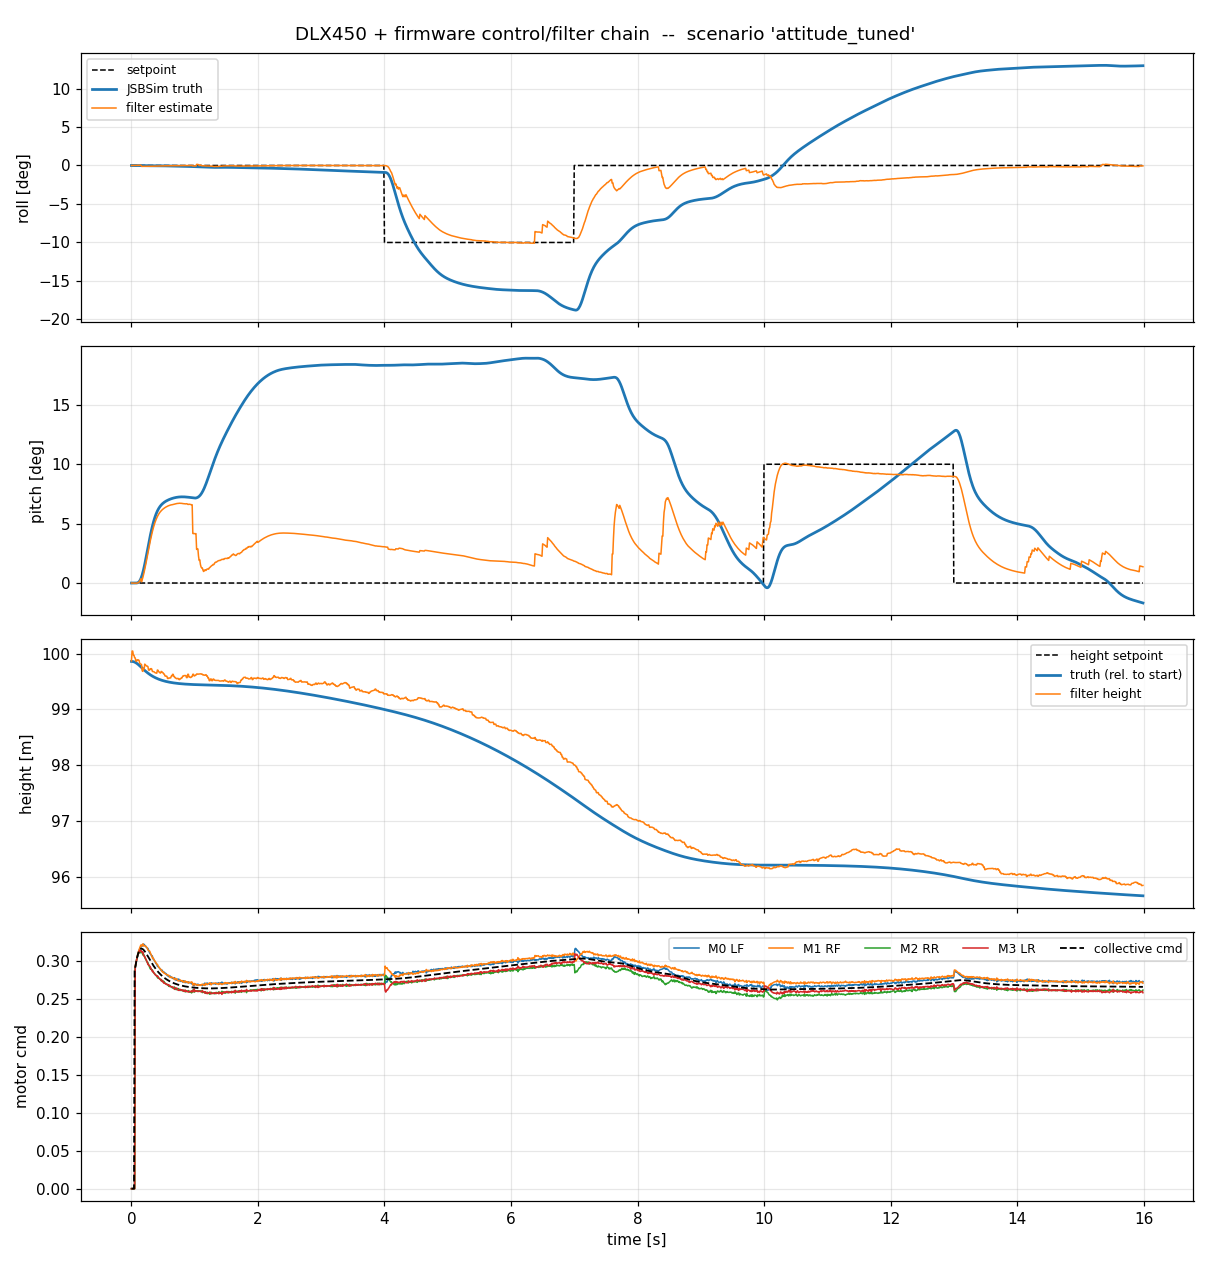

Data behind this chart, as committed beside it:
t, phase, roll, pitch, roll_est, pitch_est, roll_sp, pitch_sp, p, q, r, alt, alt_abs, alt_est, vz, height_sp, thr, m0, m1, m2, m3, mp0, mp1, mp2
0, level, 1.54166e-17, 1.19068e-33, 9.76492e-07, 2.6034e-06, 0, 0, -4.06576e-20, -9.88628e-13, 2.03288e-20, 99.86, 100, 99.87, -0.004852, nan, 0, 0, 0, 0, 0, 0, 0, 0
0.01, level, -1.76821e-16, 3.14411e-10, 2.78663e-05, -5.80577e-05, 0, 0, 1.01556e-15, -1.3567e-07, 3.71125e-14, 99.86, 100, 100, -0.1027, nan, 0, 0, 0, 0, 0, 0, 0, 0
0.02, level, -2.56012e-16, 5.03877e-09, 4.9899e-05, -8.24007e-05, 0, 0, 1.62818e-14, -1.04647e-06, 5.75618e-13, 99.86, 100, 100, -0.2004, nan, 0, 0, 0, 0, 0, 0, 0, 0
0.03, level, 6.82293e-16, 2.55163e-08, 9.76802e-05, -0.0001329, 0, 0, 8.2454e-14, -3.48858e-06, 2.88403e-12, 99.86, 100, 99.97, -0.2988, nan, 0, 0, 0, 0, 0, 0, 0, 0
0.04, level, 1.47088e-15, 8.06518e-08, 0.0001483, -0.0001529, 0, 0, 2.60623e-13, -8.21812e-06, 9.06778e-12, 99.85, 99.99, 99.97, -0.3965, nan, 0, 0, 0, 0, 0, 0, 0, 0
0.05, level, 4.71378e-15, 1.96911e-07, 0.0001882, -0.0001675, 0, 0, 6.36311e-13, -1.59911e-05, 2.20691e-11, 99.85, 99.99, 99.93, -0.4953, nan, 0.2865, 0, 0, 0, 0, 0, 0, 0
0.06, level, -3.84634e-09, 5.10036e-07, 0.0002356, -0.0001989, 0, 0, -2.99721e-06, -0.000122, 0.000283, 99.84, 99.98, 99.92, -0.5928, nan, 0.2914, 0.2907, 0.2911, 0.2917, 0.2911, 0.2907, 0.2911, 0.2911
0.07, level, -2.0599e-07, 8.69982e-06, 0.0002979, -0.000209, 0, 0, -5.55445e-05, -0.002214, -0.0002259, 99.84, 99.98, 99.87, -0.69, nan, 0.2962, 0.2944, 0.2976, 0.2947, 0.297, 0.2944, 0.297, 0.2976
0.08, level, -1.44506e-06, 5.84834e-05, 0.0003344, -0.0001903, 0, 0, -0.0002175, -0.009034, 0.001434, 99.83, 99.97, 99.86, -0.7776, nan, 0.3005, 0.3007, 0.2996, 0.3009, 0.3, 0.3007, 0.3, 0.2996
0.09, level, -4.68468e-06, 0.0002059, 0.0003982, -8.16648e-05, 0, 0, -0.0004592, -0.02226, 0.001003, 99.82, 99.96, 99.89, -0.8526, nan, 0.3044, 0.3042, 0.3048, 0.3037, 0.3041, 0.3042, 0.3041, 0.3048
0.1, level, -1.08199e-05, 0.000519, 0.0004427, 0.0001806, 0, 0, -0.0008073, -0.04256, 0.001229, 99.81, 99.95, 99.88, -0.9187, nan, 0.3077, 0.3077, 0.3082, 0.307, 0.3072, 0.3077, 0.3072, 0.3082
0.11, level, -2.09649e-05, 0.001068, 0.0004948, 0.000686, 0, 0, -0.001263, -0.06982, 0.001036, 99.8, 99.94, 99.89, -0.971, nan, 0.3103, 0.3107, 0.3118, 0.3093, 0.3091, 0.3107, 0.3091, 0.3118
0.12, level, -3.61677e-05, 0.001921, 0.0005083, 0.001488, 0, 0, -0.001812, -0.1033, 0.0007646, 99.79, 99.93, 99.88, -1.013, nan, 0.3124, 0.3136, 0.3142, 0.3105, 0.3109, 0.3136, 0.3109, 0.3142
0.13, level, -5.74397e-05, 0.003132, 0.0005302, 0.002683, 0, 0, -0.002488, -0.1416, 0.0009507, 99.78, 99.92, 99.83, -1.049, nan, 0.3139, 0.3145, 0.317, 0.3104, 0.3134, 0.3145, 0.3134, 0.317
0.14, level, -8.55987e-05, 0.004744, 0.0005311, 0.004273, 0, 0, -0.003146, -0.1833, 0.001558, 99.77, 99.91, 99.82, -1.069, nan, 0.3149, 0.317, 0.3188, 0.3107, 0.3129, 0.317, 0.3129, 0.3188
0.15, level, -0.0001199, 0.006782, 0.0005528, 0.006274, 0, 0, -0.003758, -0.2266, 0.001701, 99.76, 99.9, 99.81, -1.08, nan, 0.3155, 0.3174, 0.3206, 0.3103, 0.3135, 0.3174, 0.3135, 0.3206
0.16, level, -0.0001607, 0.009255, -0.00204, 0.001928, 0, 0, -0.004386, -0.2701, 0.00101, 99.75, 99.89, 99.8, -1.083, nan, 0.3156, 0.3197, 0.319, 0.3122, 0.3116, 0.3197, 0.3116, 0.319
0.17, level, -0.0002071, 0.01216, -0.002033, 0.004799, 0, 0, -0.004881, -0.3124, 0.0004333, 99.74, 99.88, 99.69, -1.1, nan, 0.3154, 0.3208, 0.3196, 0.3109, 0.3105, 0.3208, 0.3105, 0.3196
0.18, level, -0.0002572, 0.01547, -0.002033, 0.008081, 0, 0, -0.005104, -0.3523, 0.0005003, 99.73, 99.87, 99.68, -1.091, nan, 0.3149, 0.319, 0.322, 0.3074, 0.3114, 0.319, 0.3114, 0.322
0.19, level, -0.0003086, 0.01917, -0.002033, 0.01177, 0, 0, -0.005108, -0.3887, 0.0002607, 99.72, 99.86, 99.73, -1.059, nan, 0.3142, 0.3217, 0.3194, 0.3086, 0.3072, 0.3217, 0.3072, 0.3194
0.2, level, -0.000359, 0.02322, -0.002014, 0.01577, 0, 0, -0.00496, -0.4205, 0.0004094, 99.71, 99.85, 99.72, -1.041, nan, 0.3133, 0.3212, 0.3195, 0.3069, 0.3058, 0.3212, 0.3058, 0.3195
0.21, level, -0.0004078, 0.02755, -0.002028, 0.02006, 0, 0, -0.004732, -0.4472, 0.001391, 99.7, 99.84, 99.81, -0.9888, nan, 0.3122, 0.3198, 0.3199, 0.3041, 0.3054, 0.3198, 0.3054, 0.3199
0.22, level, -0.0004539, 0.03213, -0.002015, 0.0246, 0, 0, -0.00433, -0.4683, 0.001572, 99.69, 99.83, 99.8, -0.9646, nan, 0.311, 0.3195, 0.3191, 0.3025, 0.3032, 0.3195, 0.3032, 0.3191
0.23, level, -0.0004954, 0.03689, -0.002007, 0.02932, 0, 0, -0.003827, -0.4837, 0.001997, 99.68, 99.82, 99.78, -0.9409, nan, 0.3097, 0.318, 0.3185, 0.301, 0.3016, 0.318, 0.3016, 0.3185
0.24, level, -0.0005326, 0.04178, -0.002004, 0.03418, 0, 0, -0.003397, -0.4931, 0.002509, 99.67, 99.81, 99.78, -0.9132, nan, 0.3084, 0.3172, 0.3175, 0.2993, 0.2997, 0.3172, 0.2997, 0.3175
0.25, level, -0.0005656, 0.04673, -0.001958, 0.03911, 0, 0, -0.002949, -0.4969, 0.002729, 99.66, 99.8, 99.78, -0.881, nan, 0.3069, 0.3164, 0.3164, 0.2975, 0.2978, 0.3164, 0.2978, 0.3164
0.26, level, -0.0005949, 0.0517, -0.001942, 0.04401, 0, 0, -0.002557, -0.4953, 0.00365, 99.65, 99.79, 99.77, -0.8521, nan, 0.3055, 0.316, 0.3141, 0.2974, 0.2947, 0.316, 0.2947, 0.3141
0.27, level, -0.0006205, 0.05662, -0.001922, 0.0489, 0, 0, -0.002136, -0.4889, 0.002442, 99.64, 99.78, 99.71, -0.8475, nan, 0.3041, 0.314, 0.3132, 0.2946, 0.2947, 0.314, 0.2947, 0.3132
0.28, level, -0.0006407, 0.06146, -0.001871, 0.0537, 0, 0, -0.001534, -0.4781, 0.001727, 99.63, 99.77, 99.7, -0.8184, nan, 0.3026, 0.3117, 0.3128, 0.2929, 0.2934, 0.3117, 0.2934, 0.3128
0.29, level, -0.0006548, 0.06618, -0.001844, 0.05838, 0, 0, -0.0009986, -0.4636, 0.001858, 99.63, 99.77, 99.72, -0.7728, nan, 0.3011, 0.3096, 0.3122, 0.2904, 0.2927, 0.3096, 0.2927, 0.3122
0.3, level, -0.0006641, 0.07073, -0.00182, 0.06294, 0, 0, -0.000538, -0.4459, 0.00139, 99.62, 99.76, 99.71, -0.744, nan, 0.2997, 0.3086, 0.3101, 0.2889, 0.2915, 0.3086, 0.2915, 0.3101
0.31, level, -0.0006686, 0.0751, -0.001787, 0.06728, 0, 0, -1.8962e-05, -0.4254, 0.002104, 99.61, 99.75, 99.73, -0.7014, nan, 0.2983, 0.3077, 0.3077, 0.2894, 0.2886, 0.3077, 0.2886, 0.3077
0.32, level, -0.000669, 0.07925, -0.001735, 0.07141, 0, 0, 0.0003083, -0.4031, 0.002237, 99.6, 99.74, 99.72, -0.6738, nan, 0.2969, 0.3057, 0.3066, 0.2876, 0.2881, 0.3057, 0.2881, 0.3066
0.33, level, -0.000667, 0.08317, -0.001677, 0.0753, 0, 0, 0.0004832, -0.3795, 0.001854, 99.6, 99.74, 99.68, -0.67, nan, 0.2956, 0.3061, 0.3034, 0.2876, 0.2856, 0.3061, 0.2856, 0.3034
0.34, level, -0.0006633, 0.08684, -0.00162, 0.07896, 0, 0, 0.0006281, -0.355, 0.002018, 99.59, 99.73, 99.68, -0.6436, nan, 0.2943, 0.3023, 0.3039, 0.285, 0.2862, 0.3023, 0.2862, 0.3039
0.35, level, -0.0006596, 0.09028, -0.001543, 0.08237, 0, 0, 0.0005866, -0.3303, 0.002365, 99.58, 99.72, 99.68, -0.6125, nan, 0.293, 0.3024, 0.3014, 0.2846, 0.284, 0.3024, 0.284, 0.3014
0.36, level, -0.0006561, 0.09346, -0.001505, 0.08551, 0, 0, 0.0005703, -0.3057, 0.001789, 99.58, 99.72, 99.67, -0.5879, nan, 0.2918, 0.3002, 0.3007, 0.283, 0.2835, 0.3002, 0.2835, 0.3007
0.37, level, -0.0006523, 0.09641, -0.00145, 0.0884, 0, 0, 0.0005682, -0.2816, 0.001728, 99.57, 99.71, 99.66, -0.5685, nan, 0.2906, 0.2991, 0.2991, 0.2824, 0.2819, 0.2991, 0.2819, 0.2991
0.38, level, -0.0006491, 0.09911, -0.001386, 0.09109, 0, 0, 0.0004856, -0.2582, 0.002159, 99.57, 99.71, 99.65, -0.5456, nan, 0.2894, 0.2974, 0.2983, 0.2814, 0.2809, 0.2974, 0.2809, 0.2983
0.39, level, -0.0006474, 0.1016, -0.001341, 0.09349, 0, 0, 0.0003074, -0.2357, 0.002032, 99.56, 99.7, 99.65, -0.5203, nan, 0.2883, 0.296, 0.2965, 0.2805, 0.2806, 0.296, 0.2806, 0.2965
0.4, level, -0.0006477, 0.1038, -0.001263, 0.09571, 0, 0, 2.3363e-06, -0.2144, 0.001941, 99.56, 99.7, 99.65, -0.4987, nan, 0.2873, 0.2951, 0.2953, 0.2796, 0.2793, 0.2951, 0.2793, 0.2953
0.41, level, -0.0006517, 0.1059, -0.001221, 0.09766, 0, 0, -0.0003541, -0.1943, 0.0015, 99.55, 99.69, 99.71, -0.4229, nan, 0.2862, 0.2926, 0.2951, 0.2777, 0.2798, 0.2926, 0.2798, 0.2951
0.42, level, -0.0006588, 0.1077, -0.00118, 0.09946, 0, 0, -0.0006419, -0.1757, 0.002283, 99.55, 99.69, 99.7, -0.403, nan, 0.2853, 0.292, 0.2933, 0.2768, 0.2791, 0.292, 0.2791, 0.2933
0.43, level, -0.0006697, 0.1094, -0.001133, 0.1011, 0, 0, -0.0009736, -0.1586, 0.002103, 99.54, 99.68, 99.67, -0.4059, nan, 0.2843, 0.2916, 0.2915, 0.2774, 0.277, 0.2916, 0.277, 0.2915
0.44, level, -0.0006834, 0.1109, -0.001061, 0.1026, 0, 0, -0.001299, -0.1431, 0.001917, 99.54, 99.68, 99.67, -0.3873, nan, 0.2834, 0.2905, 0.2906, 0.2764, 0.2762, 0.2905, 0.2762, 0.2906
0.45, level, -0.0007005, 0.1123, -0.001, 0.1039, 0, 0, -0.001674, -0.129, 0.002175, 99.53, 99.67, 99.65, -0.38, nan, 0.2825, 0.2895, 0.2894, 0.2758, 0.2756, 0.2895, 0.2756, 0.2894
0.46, level, -0.0007218, 0.1135, -0.0009846, 0.1051, 0, 0, -0.002089, -0.1164, 0.002168, 99.53, 99.67, 99.65, -0.363, nan, 0.2817, 0.2884, 0.2885, 0.2752, 0.2747, 0.2884, 0.2747, 0.2885
0.47, level, -0.0007465, 0.1146, -0.0009347, 0.1061, 0, 0, -0.00239, -0.1053, 0.001993, 99.53, 99.67, 99.68, -0.3143, nan, 0.2809, 0.287, 0.2882, 0.2733, 0.2752, 0.287, 0.2752, 0.2882
0.48, level, -0.0007733, 0.1156, -0.0009276, 0.1071, 0, 0, -0.002492, -0.09533, 0.00171, 99.52, 99.66, 99.68, -0.2986, nan, 0.2801, 0.2876, 0.2859, 0.2742, 0.2728, 0.2876, 0.2728, 0.2859
0.49, level, -0.0008001, 0.1165, -0.0008929, 0.108, 0, 0, -0.002473, -0.08641, 0.001823, 99.52, 99.66, 99.66, -0.2983, nan, 0.2794, 0.2865, 0.2853, 0.2734, 0.2724, 0.2865, 0.2724, 0.2853
0.5, level, -0.0008269, 0.1174, -0.0008672, 0.1088, 0, 0, -0.002507, -0.07862, 0.00149, 99.51, 99.65, 99.66, -0.2837, nan, 0.2786, 0.2846, 0.2855, 0.2717, 0.2729, 0.2846, 0.2729, 0.2855
0.51, level, -0.0008545, 0.1181, -0.0008161, 0.1095, 0, 0, -0.002547, -0.07187, 0.001595, 99.51, 99.65, 99.63, -0.2905, nan, 0.278, 0.2853, 0.2836, 0.2728, 0.2703, 0.2853, 0.2703, 0.2836
0.52, level, -0.0008813, 0.1188, -0.0007818, 0.1102, 0, 0, -0.002624, -0.06613, 0.0003833, 99.51, 99.65, 99.63, -0.2772, nan, 0.2773, 0.2842, 0.2834, 0.2715, 0.2703, 0.2842, 0.2703, 0.2834
0.53, level, -0.0009092, 0.1194, -0.0007495, 0.1108, 0, 0, -0.002835, -0.06114, 0.0007501, 99.51, 99.65, 99.6, -0.2991, nan, 0.2767, 0.2836, 0.2829, 0.2705, 0.2699, 0.2836, 0.2699, 0.2829
0.54, level, -0.0009389, 0.12, -0.0007102, 0.1114, 0, 0, -0.002996, -0.05671, 0.0008885, 99.5, 99.64, 99.6, -0.2869, nan, 0.2761, 0.283, 0.2822, 0.2694, 0.2699, 0.283, 0.2699, 0.2822
0.55, level, -0.0009713, 0.1206, -0.000721, 0.1119, 0, 0, -0.003121, -0.05275, 0.001686, 99.5, 99.64, 99.6, -0.2709, nan, 0.2755, 0.2826, 0.2816, 0.2693, 0.2687, 0.2826, 0.2687, 0.2816
0.56, level, -0.001005, 0.1211, -0.0007044, 0.1124, 0, 0, -0.003184, -0.04917, 0.001888, 99.5, 99.64, 99.59, -0.2596, nan, 0.275, 0.281, 0.2816, 0.269, 0.2684, 0.281, 0.2684, 0.2816
0.57, level, -0.001039, 0.1216, -0.0006826, 0.1129, 0, 0, -0.003281, -0.04604, 0.001755, 99.49, 99.63, 99.55, -0.2918, nan, 0.2744, 0.2801, 0.2813, 0.268, 0.2685, 0.2801, 0.2685, 0.2813
0.58, level, -0.001075, 0.122, -0.0006873, 0.1134, 0, 0, -0.003397, -0.04327, 0.001588, 99.49, 99.63, 99.55, -0.2816, nan, 0.2739, 0.2799, 0.2805, 0.2677, 0.2678, 0.2799, 0.2678, 0.2805
0.59, level, -0.001111, 0.1224, -0.0006951, 0.1137, 0, 0, -0.003482, -0.04077, 0.001646, 99.49, 99.63, 99.56, -0.2552, nan, 0.2734, 0.2788, 0.2806, 0.2661, 0.2684, 0.2788, 0.2684, 0.2806
... 1,540 more rows
